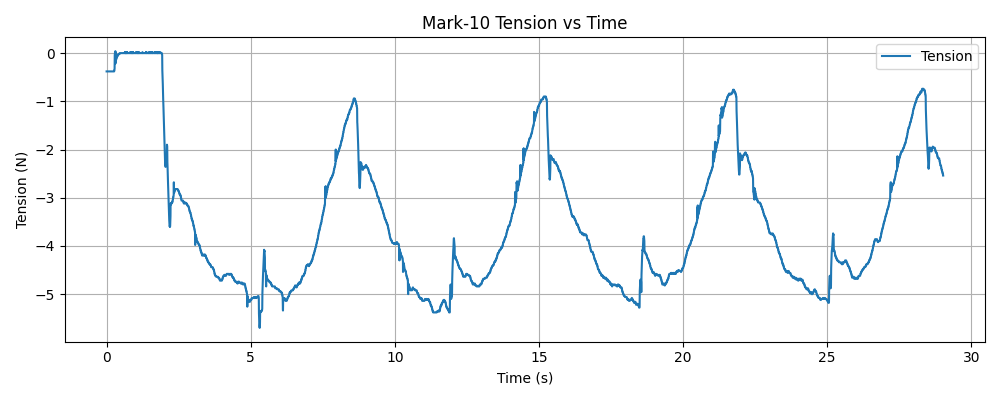

Values plotted in this chart, from the file beside it:
timestamp, tension (N)
1768344899, -0.38
1768344899, -0.38
1768344899, -0.38
1768344899, -0.38
1768344899, -0.38
1768344899, -0.38
1768344899, -0.38
1768344899, -0.38
1768344899, -0.38
1768344899, -0.38
1768344899, -0.38
1768344899, -0.38
1768344899, -0.38
1768344899, -0.38
1768344899, -0.38
1768344899, -0.38
1768344899, -0.38
1768344899, -0.38
1768344899, -0.38
1768344899, -0.38
1768344899, -0.38
1768344899, -0.38
1768344899, -0.38
1768344899, -0.38
1768344899, -0.38
1768344899, -0.38
1768344899, -0.38
1768344899, -0.38
1768344899, -0.38
1768344899, -0.38
1768344899, -0.38
1768344899, -0.38
1768344899, -0.38
1768344899, -0.38
1768344899, -0.38
1768344899, -0.38
1768344899, -0.38
1768344899, -0.38
1768344899, -0.38
1768344899, -0.38
1768344899, -0.38
1768344899, -0.38
1768344899, -0.38
1768344899, -0.38
1768344899, -0.38
1768344899, -0.38
1768344899, -0.38
1768344899, -0.38
1768344899, -0.38
1768344899, -0.38
1768344899, -0.38
1768344899, -0.38
1768344899, -0.38
1768344899, -0.38
1768344899, -0.38
1768344899, -0.38
1768344899, -0.38
1768344899, -0.38
1768344899, -0.38
1768344899, -0.38
... 10,037 more rows
